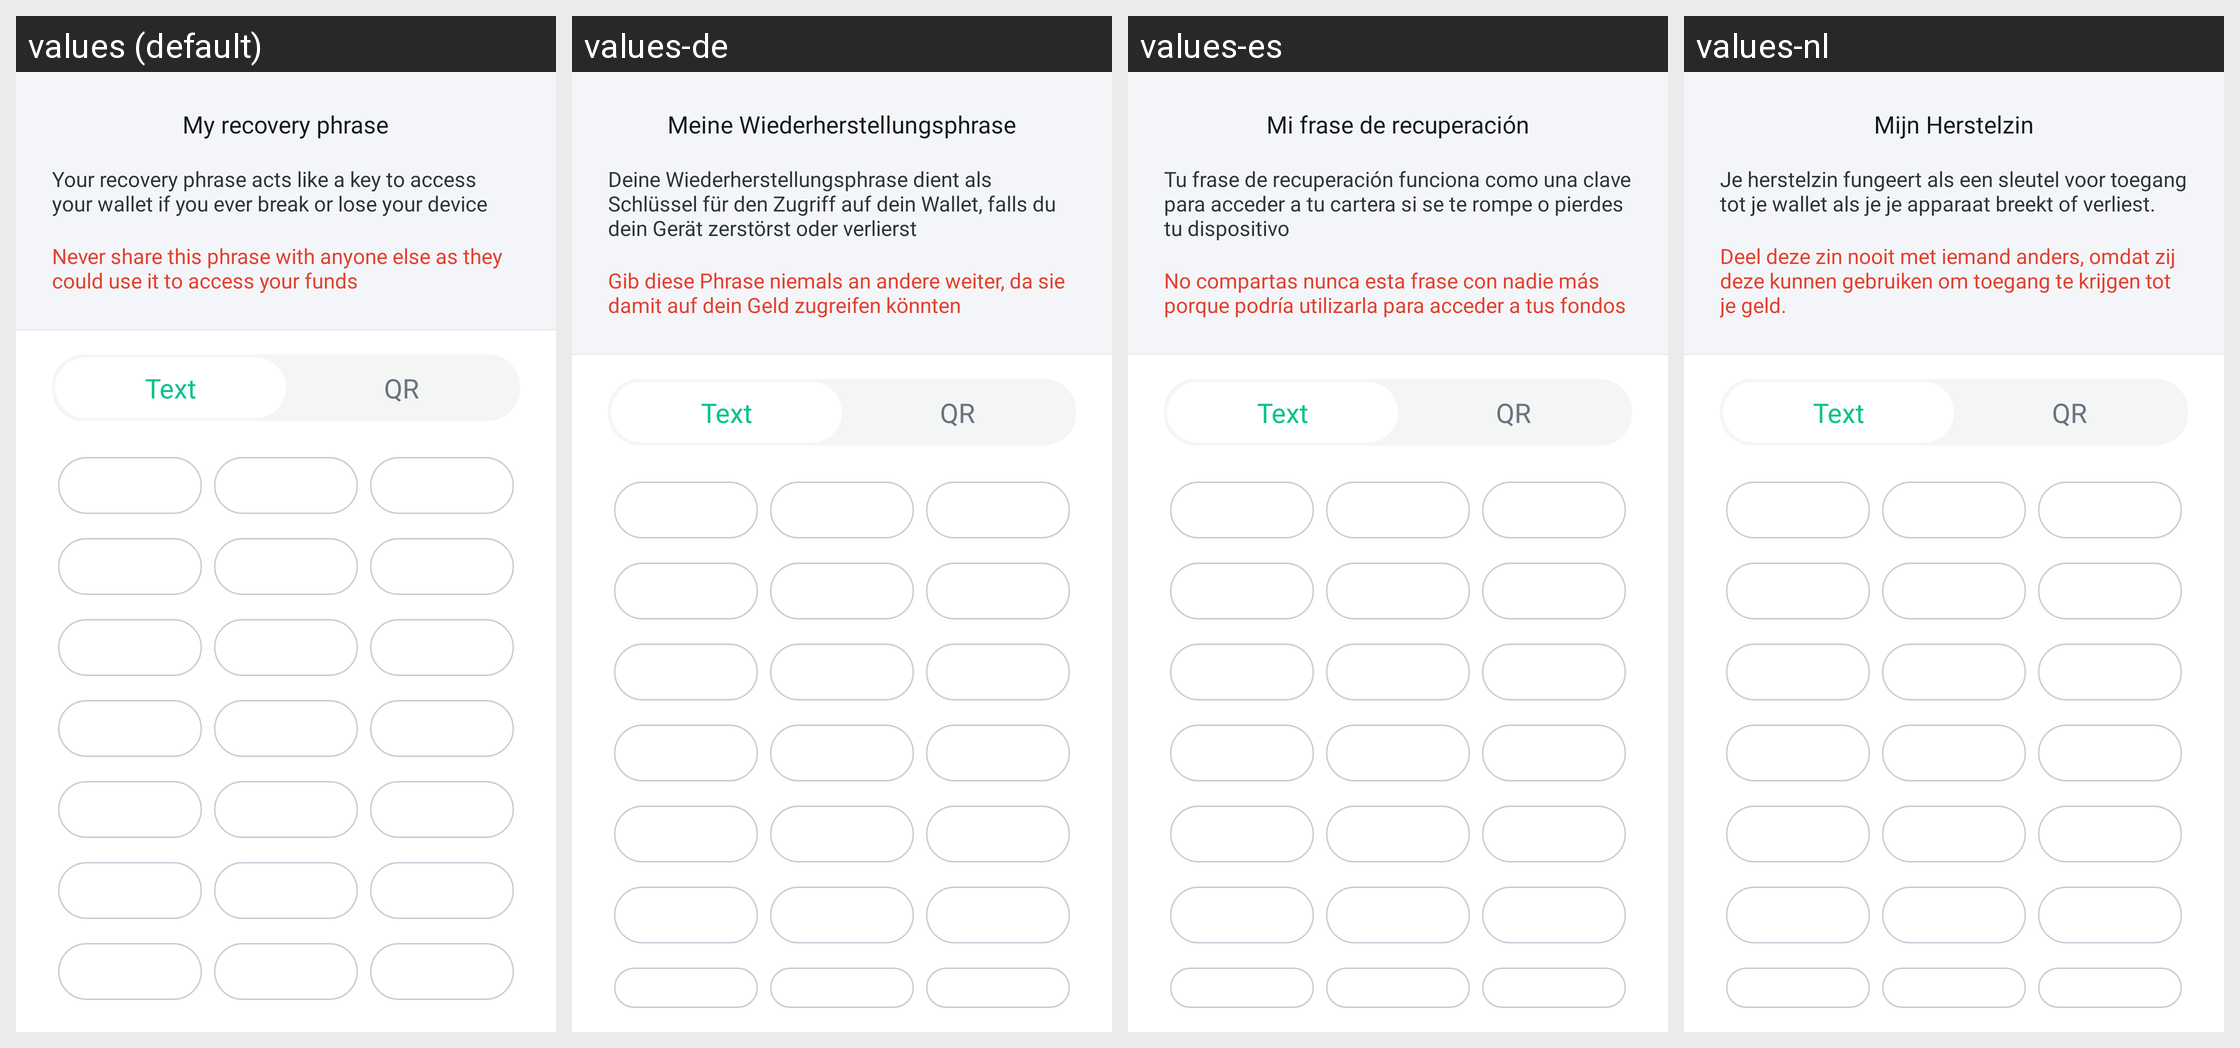

The Android screen above is rendered under several locales of the same app. Produce the string resources it draws, with the default and per-locale values.
Android screen res/layout/fragment_screen_walletdetails_recoveryphrase.xml rendered under 4 locales, left to right: values (default), values-de, values-es, values-nl. Device: Nexus 5 (rendered at 1080×1920; each locale shown at half size, 540×960, under a caption strip naming it); theme Theme.MaterialComponents.DayNight.NoActionBar.
Other locales in the repository, not shown: values-af, values-am, values-ar, values-as, values-az, values-be, values-bg, values-bn, values-bs, values-ca, values-cs, values-da, values-el, values-en-rGB, values-en-rIN, values-es-rUS, values-et, values-eu, values-fa, values-fi, values-fr, values-fr-rCA, values-gl, values-gu, values-hi, values-hr, values-hu, values-hy, values-id, values-in, values-is, values-it, values-iw, values-ja, values-ka, values-kk, values-km, values-kn, values-ko, values-ky, values-lo, values-lt, values-lv, values-mk, values-ml, values-mn, values-mr, values-ms, values-my, values-nb, values-ne, values-or, values-pa, values-pl, values-pt, values-pt-rBR, values-pt-rPT, values-ro, values-ru, values-si, values-sk, values-sl, values-sq, values-sr, values-sv, values-sw, values-ta, values-te, values-th, values-tl, values-tr, values-uk, values-ur, values-uz, values-vi, values-zh, values-zh-rCN, values-zh-rHK, values-zh-rTW, values-zu.
Strings drawn on this screen, with the default value and each locale's value (text and hints the layout hard-codes, and strings that could not be matched under every locale, appear in the picture but are not listed):

settings_recovery_phrase
  values: My recovery phrase
  values-de: Meine Wiederherstellungsphrase
  values-es: Mi frase de recuperación
  values-nl: Mijn Herstelzin

settings_recovery_phrase_description
  values: Your recovery phrase acts like a key to access your wallet if you ever break or lose your device
  values-de: Deine Wiederherstellungsphrase dient als Schlüssel für den Zugriff auf dein Wallet, falls du dein Gerät zerstörst oder verlierst
  values-es: Tu frase de recuperación funciona como una clave para acceder a tu cartera si se te rompe o pierdes tu dispositivo
  values-nl: Je herstelzin fungeert als een sleutel voor toegang tot je wallet als je je apparaat breekt of verliest.

settings_recovery_phrase_warning
  values: Never share this phrase with anyone else as they could use it to access your funds
  values-de: Gib diese Phrase niemals an andere weiter, da sie damit auf dein Geld zugreifen könnten
  values-es: No compartas nunca esta frase con nadie más porque podría utilizarla para acceder a tus fondos
  values-nl: Deel deze zin nooit met iemand anders, omdat zij deze kunnen gebruiken om toegang te krijgen tot je geld.

settings_recovery_selector_text
  values: Text
  values-de: Text  [not translated; the default value is used]
  values-es: Text  [not translated; the default value is used]
  values-nl: Text  [not translated; the default value is used]

settings_recovery_selector_qr
  values: QR
  values-de: QR  [not translated; the default value is used]
  values-es: QR  [not translated; the default value is used]
  values-nl: QR  [not translated; the default value is used]
